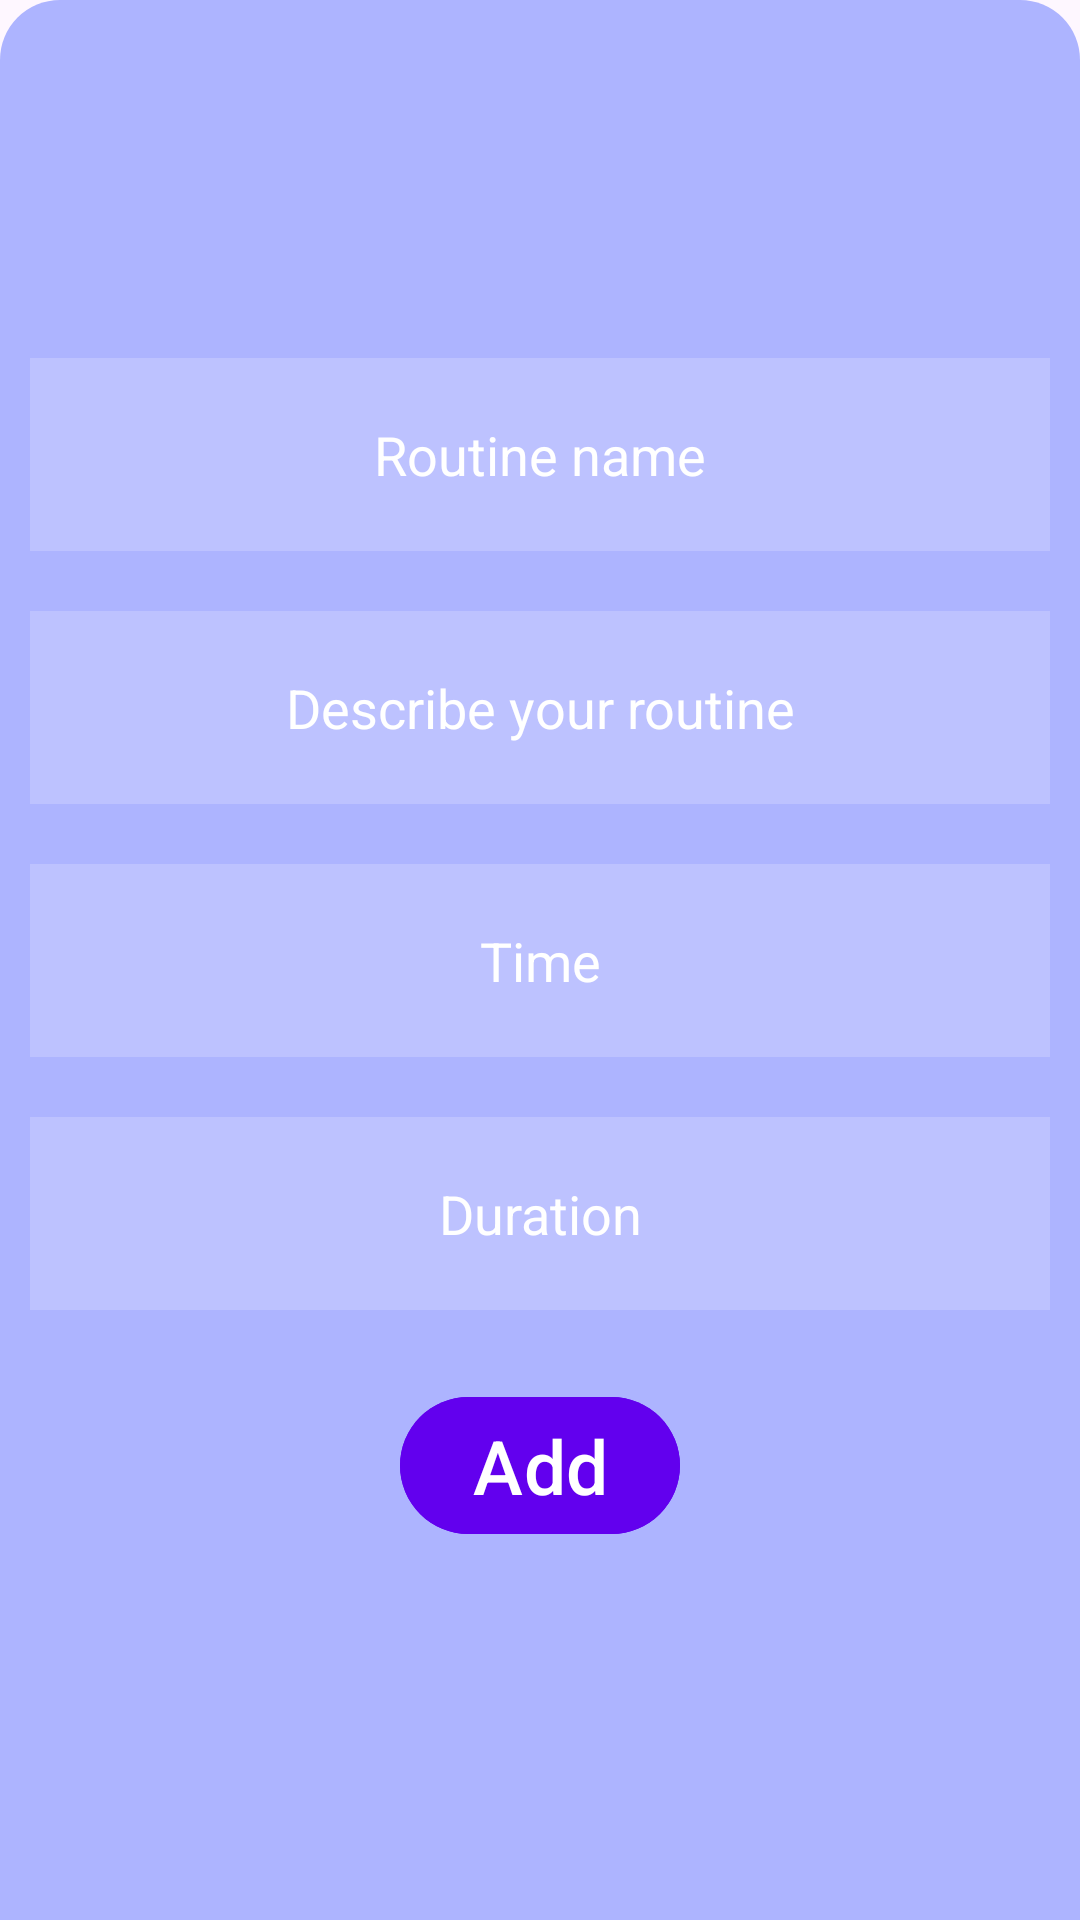

Android layout source for this screen:
<!-- AndroidManifest.xml: application theme Base.Theme.SignUpLoginFirebase -->
<!-- res/layout/add.xml -->
<?xml version="1.0" encoding="utf-8"?>
<LinearLayout xmlns:android="http://schemas.android.com/apk/res/android"
    android:layout_width="match_parent"
    android:layout_height="wrap_content"
    android:orientation="vertical"
    android:gravity="center"
    android:background="@drawable/round">

    <TextView
        android:id="@+id/message"
        android:layout_width="wrap_content"
        android:layout_height="wrap_content"
        android:text=""
        android:textColor="@android:color/black"
        android:textSize="18sp"
        android:visibility="gone"/>

    <EditText
        android:layout_width="match_parent"
        android:layout_height="wrap_content"
        android:id="@+id/routinename"
        android:background="#30ffffff"
        android:hint="Routine name"
        android:textColorHint="@color/white"
        android:textColor="@color/white"
        android:layout_margin="10dp"
        android:padding="20dp"
        android:textAlignment="center"
        android:drawablePadding="20dp"/>

    <EditText
        android:layout_width="match_parent"
        android:layout_height="wrap_content"
        android:id="@+id/desc"
        android:layout_below="@id/routinename"
        android:background="#30ffffff"
        android:hint="Describe your routine"
        android:textColorHint="@color/white"
        android:textColor="@color/white"
        android:layout_margin="10dp"
        android:padding="20dp"
        android:textAlignment="center"
        android:drawablePadding="20dp"/>
    <EditText
        android:layout_width="match_parent"
        android:layout_height="wrap_content"
        android:id="@+id/time"
        android:layout_below="@id/desc"
        android:background="#30ffffff"
        android:hint="Time"
        android:textColorHint="@color/white"
        android:textColor="@color/white"
        android:layout_margin="10dp"
        android:padding="20dp"
        android:textAlignment="center"
        android:drawablePadding="20dp"
        />
    <EditText
        android:layout_width="match_parent"
        android:layout_height="wrap_content"
        android:id="@+id/duration"
        android:layout_below="@id/time"
        android:background="#30ffffff"
        android:hint="Duration"
        android:textColorHint="@color/white"
        android:textColor="@color/white"
        android:layout_margin="10dp"
        android:padding="20dp"
        android:textAlignment="center"
        android:drawablePadding="20dp"
        />

    <com.google.android.material.button.MaterialButton
        android:layout_width="wrap_content"
        android:layout_height="wrap_content"
        android:id="@+id/addbtn"
        android:text="Add"
        android:textSize="25dp"
        android:layout_below="@id/duration"
        android:layout_centerHorizontal="true"
        android:backgroundTint="@color/purple_500"
        android:layout_margin="15dp"/>

</LinearLayout>
<!-- resources referenced by this layout -->
<resources>
  <color name="purple_500">#FF6200EE</color>
  <color name="white">#FFFFFFFF</color>
  <!-- drawable round (drawable) -->
  <?xml version="1.0" encoding="utf-8"?>
  <shape xmlns:android="http://schemas.android.com/apk/res/android"
      android:shape="rectangle">
  
      <solid
          android:color="#ADB4FF"/>
  
      <corners
          android:topLeftRadius="20dp"
          android:topRightRadius="20dp"/>
  
  </shape>
  <style name="Base.Theme.SignUpLoginFirebase" parent="Theme.Material3.DayNight.NoActionBar">
          
          <item name="colorPrimary">@color/purple_500</item>
          <item name="colorPrimaryVariant">@color/lavender</item>
          <item name="colorOnPrimary">@color/white</item>
          <item name="colorSecondary">@color/teal_200</item>
          <item name="colorSecondaryVariant">@color/teal_700</item>
          <item name="colorOnSecondary">@color/black</item>
          <item name="android:statusBarColor">?attr/colorPrimaryVariant</item>
      </style>
  <color name="lavender">#8692f7</color>
  <color name="teal_200">#FF03DAC5</color>
  <color name="teal_700">#FF018786</color>
  <color name="black">#FF000000</color>
</resources>
